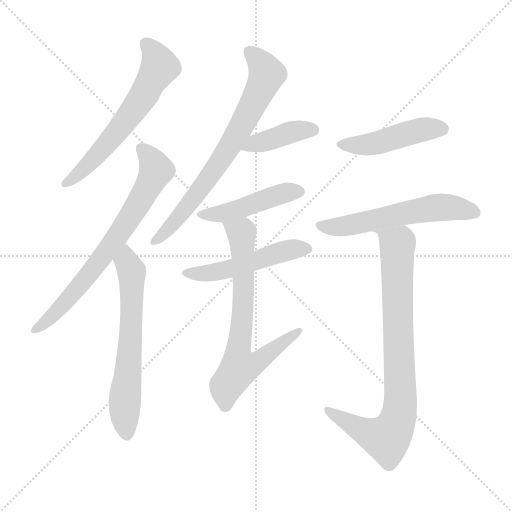
t = 0.00 s
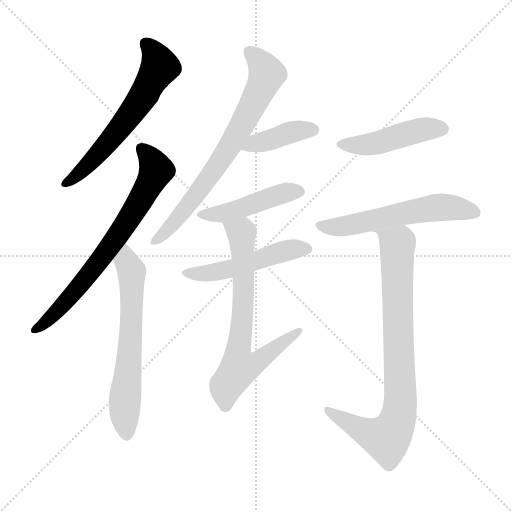
t = 1.62 s
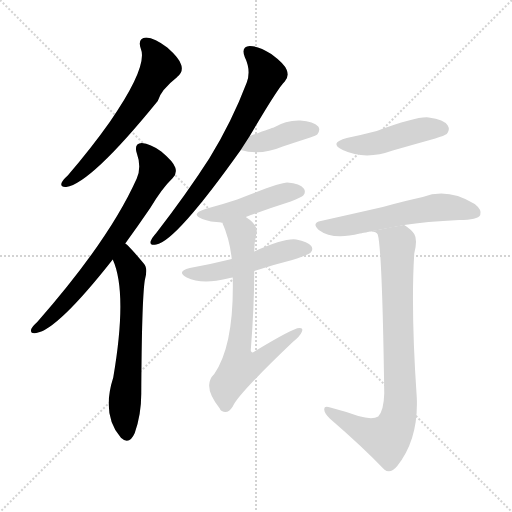
t = 3.25 s
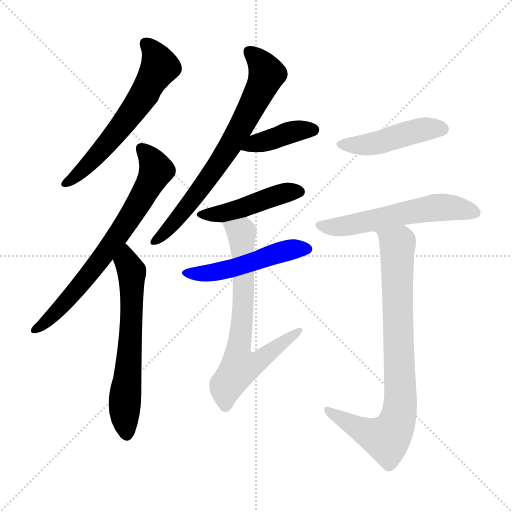
t = 4.87 s
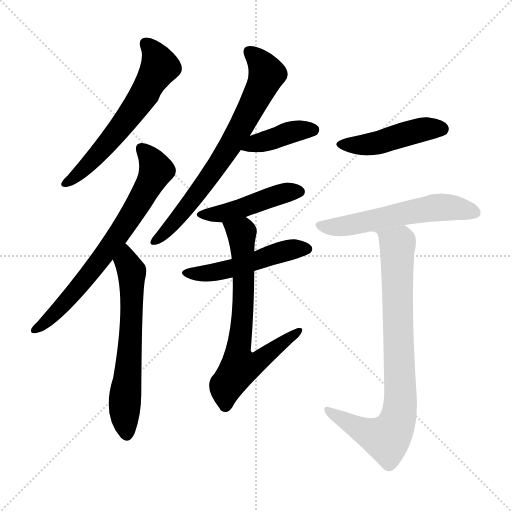
t = 6.50 s
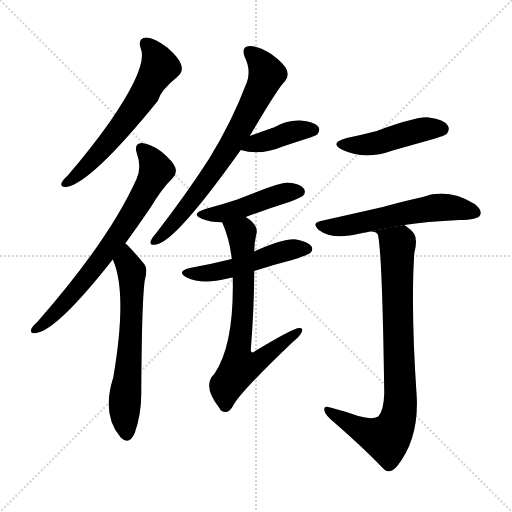
t = 8.12 s

The animated SVG that drew these frames (rendered in a browser with its animation timeline set to each time). Animation: 11 CSS @keyframes rules; one cycle of 8.12 s.

<svg version="1.1" viewBox="0 0 1024 1024" xmlns="http://www.w3.org/2000/svg">
  <g stroke="lightgray" stroke-dasharray="1,1" stroke-width="1" transform="scale(4, 4)">
    <line x1="0" y1="0" x2="256" y2="256"></line>
    <line x1="256" y1="0" x2="0" y2="256"></line>
    <line x1="128" y1="0" x2="128" y2="256"></line>
    <line x1="0" y1="128" x2="256" y2="128"></line>
  </g>
<g transform="scale(1, -1) translate(0, -900)">
   <style type="text/css">
    @keyframes keyframes0 {
      from {
       stroke: blue;
       stroke-dashoffset: 612;
       stroke-width: 128;
       }
       67% {
       animation-timing-function: step-end;
       stroke: blue;
       stroke-dashoffset: 0;
       stroke-width: 128;
       }
       to {
       stroke: black;
       stroke-width: 1024;
       }
       }
       #make-me-a-hanzi-animation-0 {
         animation: keyframes0 0.748047s both;
         animation-delay: 0.000000s;
         animation-timing-function: linear;
       }
    @keyframes keyframes1 {
      from {
       stroke: blue;
       stroke-dashoffset: 710;
       stroke-width: 128;
       }
       70% {
       animation-timing-function: step-end;
       stroke: blue;
       stroke-dashoffset: 0;
       stroke-width: 128;
       }
       to {
       stroke: black;
       stroke-width: 1024;
       }
       }
       #make-me-a-hanzi-animation-1 {
         animation: keyframes1 0.827799s both;
         animation-delay: 0.748047s;
         animation-timing-function: linear;
       }
    @keyframes keyframes2 {
      from {
       stroke: blue;
       stroke-dashoffset: 631;
       stroke-width: 128;
       }
       67% {
       animation-timing-function: step-end;
       stroke: blue;
       stroke-dashoffset: 0;
       stroke-width: 128;
       }
       to {
       stroke: black;
       stroke-width: 1024;
       }
       }
       #make-me-a-hanzi-animation-2 {
         animation: keyframes2 0.763509s both;
         animation-delay: 1.575846s;
         animation-timing-function: linear;
       }
    @keyframes keyframes3 {
      from {
       stroke: blue;
       stroke-dashoffset: 718;
       stroke-width: 128;
       }
       70% {
       animation-timing-function: step-end;
       stroke: blue;
       stroke-dashoffset: 0;
       stroke-width: 128;
       }
       to {
       stroke: black;
       stroke-width: 1024;
       }
       }
       #make-me-a-hanzi-animation-3 {
         animation: keyframes3 0.834310s both;
         animation-delay: 2.339355s;
         animation-timing-function: linear;
       }
    @keyframes keyframes4 {
      from {
       stroke: blue;
       stroke-dashoffset: 400;
       stroke-width: 128;
       }
       57% {
       animation-timing-function: step-end;
       stroke: blue;
       stroke-dashoffset: 0;
       stroke-width: 128;
       }
       to {
       stroke: black;
       stroke-width: 1024;
       }
       }
       #make-me-a-hanzi-animation-4 {
         animation: keyframes4 0.575521s both;
         animation-delay: 3.173665s;
         animation-timing-function: linear;
       }
    @keyframes keyframes5 {
      from {
       stroke: blue;
       stroke-dashoffset: 455;
       stroke-width: 128;
       }
       60% {
       animation-timing-function: step-end;
       stroke: blue;
       stroke-dashoffset: 0;
       stroke-width: 128;
       }
       to {
       stroke: black;
       stroke-width: 1024;
       }
       }
       #make-me-a-hanzi-animation-5 {
         animation: keyframes5 0.620280s both;
         animation-delay: 3.749186s;
         animation-timing-function: linear;
       }
    @keyframes keyframes6 {
      from {
       stroke: blue;
       stroke-dashoffset: 501;
       stroke-width: 128;
       }
       62% {
       animation-timing-function: step-end;
       stroke: blue;
       stroke-dashoffset: 0;
       stroke-width: 128;
       }
       to {
       stroke: black;
       stroke-width: 1024;
       }
       }
       #make-me-a-hanzi-animation-6 {
         animation: keyframes6 0.657715s both;
         animation-delay: 4.369466s;
         animation-timing-function: linear;
       }
    @keyframes keyframes7 {
      from {
       stroke: blue;
       stroke-dashoffset: 699;
       stroke-width: 128;
       }
       69% {
       animation-timing-function: step-end;
       stroke: blue;
       stroke-dashoffset: 0;
       stroke-width: 128;
       }
       to {
       stroke: black;
       stroke-width: 1024;
       }
       }
       #make-me-a-hanzi-animation-7 {
         animation: keyframes7 0.818848s both;
         animation-delay: 5.027181s;
         animation-timing-function: linear;
       }
    @keyframes keyframes8 {
      from {
       stroke: blue;
       stroke-dashoffset: 458;
       stroke-width: 128;
       }
       60% {
       animation-timing-function: step-end;
       stroke: blue;
       stroke-dashoffset: 0;
       stroke-width: 128;
       }
       to {
       stroke: black;
       stroke-width: 1024;
       }
       }
       #make-me-a-hanzi-animation-8 {
         animation: keyframes8 0.622721s both;
         animation-delay: 5.846029s;
         animation-timing-function: linear;
       }
    @keyframes keyframes9 {
      from {
       stroke: blue;
       stroke-dashoffset: 573;
       stroke-width: 128;
       }
       65% {
       animation-timing-function: step-end;
       stroke: blue;
       stroke-dashoffset: 0;
       stroke-width: 128;
       }
       to {
       stroke: black;
       stroke-width: 1024;
       }
       }
       #make-me-a-hanzi-animation-9 {
         animation: keyframes9 0.716309s both;
         animation-delay: 6.468750s;
         animation-timing-function: linear;
       }
    @keyframes keyframes10 {
      from {
       stroke: blue;
       stroke-dashoffset: 841;
       stroke-width: 128;
       }
       73% {
       animation-timing-function: step-end;
       stroke: blue;
       stroke-dashoffset: 0;
       stroke-width: 128;
       }
       to {
       stroke: black;
       stroke-width: 1024;
       }
       }
       #make-me-a-hanzi-animation-10 {
         animation: keyframes10 0.934408s both;
         animation-delay: 7.185059s;
         animation-timing-function: linear;
       }
</style>
<path d="M 281.5 803.0 Q 296.5 767.0 219.5 656.0 Q 183.5 605.0 135.5 549.0 Q 125.5 540.0 123.5 535.0 Q 119.5 525.0 132.5 526.0 Q 181.5 533.0 315.5 698.0 Q 321.5 720.0 354.5 746.0 Q 354.5 747.0 356.5 748.0 Q 366.5 757.0 362.5 770.0 Q 359.5 783.0 334.5 805.0 Q 309.5 824.0 292.5 825.0 Q 274.5 824.0 281.5 803.0 Z" fill="lightgray"></path> 
<path d="M 250.5 413.0 Q 274.5 446.0 300.5 484.0 Q 324.5 524.0 345.5 544.0 Q 354.5 553.0 350.5 565.0 Q 346.5 577.0 322.5 597.0 Q 300.5 613.0 283.5 614.0 Q 267.5 613.0 273.5 594.0 Q 283.5 566.0 273.5 543.0 Q 218.5 420.0 74.5 256.0 Q 64.5 247.0 62.5 242.0 Q 59.5 232.0 72.5 234.0 Q 114.5 240.0 225.5 381.0 L 250.5 413.0 Z" fill="lightgray"></path> 
<path d="M 225.5 381.0 Q 255.5 315.0 226.5 145.0 Q 202.5 70.0 241.5 25.0 L 242.5 24.0 Q 258.5 9.0 269.5 34.0 Q 282.5 71.0 282.5 112.0 Q 283.5 298.0 289.5 339.0 Q 296.5 364.0 287.5 373.0 Q 257.5 409.0 250.5 413.0 C 228.5 433.0 214.5 409.0 225.5 381.0 Z" fill="lightgray"></path> 
<path d="M 499.5 628.0 Q 556.5 725.0 569.5 737.0 Q 578.5 747.0 573.5 760.0 Q 569.5 772.0 542.5 792.0 Q 517.5 808.0 499.5 808.0 Q 481.5 807.0 489.5 786.0 Q 502.5 759.0 493.5 735.0 Q 463.5 656.0 418.5 583.0 Q 373.5 513.0 312.5 434.0 Q 303.5 424.0 301.5 418.0 Q 298.5 408.0 312.5 411.0 Q 351.5 417.0 481.5 600.0 L 499.5 628.0 Z" fill="lightgray"></path> 
<path d="M 481.5 600.0 Q 520.5 588.0 565.5 607.0 Q 592.5 616.0 620.5 625.0 Q 632.5 629.0 634.5 631.0 Q 641.5 640.0 636.5 647.0 Q 627.5 657.0 600.5 659.0 Q 572.5 660.0 547.5 645.0 Q 543.5 644.0 499.5 628.0 C 471.5 618.0 452.5 608.0 481.5 600.0 Z" fill="lightgray"></path> 
<path d="M 491.5 466.0 Q 534.5 482.0 581.5 497.0 Q 603.5 506.0 606.5 509.0 Q 612.5 516.0 607.5 523.0 Q 600.5 533.0 574.5 535.0 Q 559.5 535.0 474.5 501.0 Q 444.5 491.0 410.5 482.0 Q 379.5 472.0 404.5 462.0 Q 419.5 456.0 444.5 455.0 L 491.5 466.0 Z" fill="lightgray"></path> 
<path d="M 508.5 358.0 Q 544.5 370.0 584.5 380.0 Q 615.5 390.0 620.5 394.0 Q 627.5 401.0 622.5 408.0 Q 615.5 417.0 592.5 421.0 Q 568.5 424.0 508.5 397.0 L 463.5 382.0 Q 423.5 372.0 379.5 364.0 Q 351.5 357.0 373.5 345.0 Q 403.5 330.0 455.5 343.0 Q 458.5 344.0 465.5 345.0 L 508.5 358.0 Z" fill="lightgray"></path> 
<path d="M 465.5 345.0 Q 468.5 210.0 428.5 152.0 Q 403.5 128.0 439.5 83.0 Q 440.5 80.0 443.5 78.0 Q 455.5 71.0 465.5 87.0 Q 475.5 111.0 584.5 215.0 Q 600.5 228.0 603.5 236.0 Q 607.5 245.0 598.5 244.0 Q 586.5 244.0 510.5 198.0 Q 503.5 192.0 501.5 199.0 Q 508.5 287.0 508.5 358.0 L 508.5 397.0 Q 508.5 416.0 512.5 431.0 Q 518.5 449.0 491.5 466.0 C 467.5 484.0 433.5 483.0 444.5 455.0 Q 459.5 421.0 463.5 382.0 L 465.5 345.0 Z" fill="lightgray"></path> 
<path d="M 693.5 624.0 Q 656.5 614.0 685.5 600.0 Q 730.5 579.0 785.5 599.0 Q 827.5 611.0 870.5 623.0 Q 889.5 629.0 893.5 632.0 Q 900.5 641.0 895.5 649.0 Q 888.5 661.0 857.5 665.0 Q 835.5 668.0 753.5 638.0 Q 726.5 631.0 693.5 624.0 Z" fill="lightgray"></path> 
<path d="M 808.5 450.0 Q 850.5 457.0 918.5 460.0 Q 955.5 460.0 960.5 470.0 Q 964.5 480.0 949.5 492.0 Q 895.5 525.0 845.5 506.0 Q 812.5 499.0 765.5 486.0 Q 708.5 473.0 641.5 458.0 Q 622.5 454.0 637.5 440.0 Q 665.5 419.0 719.5 433.0 L 808.5 450.0 Z" fill="lightgray"></path> 
<path d="M 716.5 68.0 Q 691.5 77.0 660.5 85.0 Q 647.5 89.0 648.5 81.0 Q 648.5 74.0 659.5 63.0 Q 725.5 6.0 768.5 -39.0 Q 780.5 -49.0 794.5 -32.0 Q 837.5 22.0 833.5 106.0 Q 821.5 280.0 828.5 393.0 Q 835.5 421.0 828.5 432.0 Q 822.5 441.0 808.5 450.0 C 807.5 451.0 690.5 427.0 719.5 433.0 Q 750.5 442.0 755.5 431.0 Q 764.5 401.0 768.5 113.0 Q 767.5 79.0 756.5 67.0 Q 744.5 60.0 716.5 68.0 Z" fill="lightgray"></path> 
      <clipPath id="make-me-a-hanzi-clip-0">
      <path d="M 281.5 803.0 Q 296.5 767.0 219.5 656.0 Q 183.5 605.0 135.5 549.0 Q 125.5 540.0 123.5 535.0 Q 119.5 525.0 132.5 526.0 Q 181.5 533.0 315.5 698.0 Q 321.5 720.0 354.5 746.0 Q 354.5 747.0 356.5 748.0 Q 366.5 757.0 362.5 770.0 Q 359.5 783.0 334.5 805.0 Q 309.5 824.0 292.5 825.0 Q 274.5 824.0 281.5 803.0 Z" fill="lightgray"></path>
      </clipPath>
      <path clip-path="url(#make-me-a-hanzi-clip-0)" d="M 291.5 812.0 L 303.5 802.0 L 319.5 766.0 L 286.5 705.0 L 231.5 632.0 L 167.5 561.0 L 131.5 534.0 " fill="none" id="make-me-a-hanzi-animation-0" stroke-dasharray="484 968" stroke-linecap="round"></path>

      <clipPath id="make-me-a-hanzi-clip-1">
      <path d="M 250.5 413.0 Q 274.5 446.0 300.5 484.0 Q 324.5 524.0 345.5 544.0 Q 354.5 553.0 350.5 565.0 Q 346.5 577.0 322.5 597.0 Q 300.5 613.0 283.5 614.0 Q 267.5 613.0 273.5 594.0 Q 283.5 566.0 273.5 543.0 Q 218.5 420.0 74.5 256.0 Q 64.5 247.0 62.5 242.0 Q 59.5 232.0 72.5 234.0 Q 114.5 240.0 225.5 381.0 L 250.5 413.0 Z" fill="lightgray"></path>
      </clipPath>
      <path clip-path="url(#make-me-a-hanzi-clip-1)" d="M 283.5 602.0 L 302.5 581.0 L 311.5 558.0 L 293.5 521.0 L 203.5 382.0 L 126.5 290.0 L 70.5 241.0 " fill="none" id="make-me-a-hanzi-animation-1" stroke-dasharray="582 1164" stroke-linecap="round"></path>

      <clipPath id="make-me-a-hanzi-clip-2">
      <path d="M 225.5 381.0 Q 255.5 315.0 226.5 145.0 Q 202.5 70.0 241.5 25.0 L 242.5 24.0 Q 258.5 9.0 269.5 34.0 Q 282.5 71.0 282.5 112.0 Q 283.5 298.0 289.5 339.0 Q 296.5 364.0 287.5 373.0 Q 257.5 409.0 250.5 413.0 C 228.5 433.0 214.5 409.0 225.5 381.0 Z" fill="lightgray"></path>
      </clipPath>
      <path clip-path="url(#make-me-a-hanzi-clip-2)" d="M 248.5 406.0 L 263.5 357.0 L 263.5 262.0 L 249.5 99.0 L 254.5 34.0 " fill="none" id="make-me-a-hanzi-animation-2" stroke-dasharray="503 1006" stroke-linecap="round"></path>

      <clipPath id="make-me-a-hanzi-clip-3">
      <path d="M 499.5 628.0 Q 556.5 725.0 569.5 737.0 Q 578.5 747.0 573.5 760.0 Q 569.5 772.0 542.5 792.0 Q 517.5 808.0 499.5 808.0 Q 481.5 807.0 489.5 786.0 Q 502.5 759.0 493.5 735.0 Q 463.5 656.0 418.5 583.0 Q 373.5 513.0 312.5 434.0 Q 303.5 424.0 301.5 418.0 Q 298.5 408.0 312.5 411.0 Q 351.5 417.0 481.5 600.0 L 499.5 628.0 Z" fill="lightgray"></path>
      </clipPath>
      <path clip-path="url(#make-me-a-hanzi-clip-3)" d="M 498.5 795.0 L 512.5 785.0 L 533.5 752.0 L 485.5 650.0 L 402.5 522.0 L 333.5 438.0 L 309.5 418.0 " fill="none" id="make-me-a-hanzi-animation-3" stroke-dasharray="590 1180" stroke-linecap="round"></path>

      <clipPath id="make-me-a-hanzi-clip-4">
      <path d="M 481.5 600.0 Q 520.5 588.0 565.5 607.0 Q 592.5 616.0 620.5 625.0 Q 632.5 629.0 634.5 631.0 Q 641.5 640.0 636.5 647.0 Q 627.5 657.0 600.5 659.0 Q 572.5 660.0 547.5 645.0 Q 543.5 644.0 499.5 628.0 C 471.5 618.0 452.5 608.0 481.5 600.0 Z" fill="lightgray"></path>
      </clipPath>
      <path clip-path="url(#make-me-a-hanzi-clip-4)" d="M 488.5 602.0 L 583.5 636.0 L 626.5 640.0 " fill="none" id="make-me-a-hanzi-animation-4" stroke-dasharray="272 544" stroke-linecap="round"></path>

      <clipPath id="make-me-a-hanzi-clip-5">
      <path d="M 491.5 466.0 Q 534.5 482.0 581.5 497.0 Q 603.5 506.0 606.5 509.0 Q 612.5 516.0 607.5 523.0 Q 600.5 533.0 574.5 535.0 Q 559.5 535.0 474.5 501.0 Q 444.5 491.0 410.5 482.0 Q 379.5 472.0 404.5 462.0 Q 419.5 456.0 444.5 455.0 L 491.5 466.0 Z" fill="lightgray"></path>
      </clipPath>
      <path clip-path="url(#make-me-a-hanzi-clip-5)" d="M 404.5 473.0 L 446.5 473.0 L 560.5 512.0 L 596.5 517.0 " fill="none" id="make-me-a-hanzi-animation-5" stroke-dasharray="327 654" stroke-linecap="round"></path>

      <clipPath id="make-me-a-hanzi-clip-6">
      <path d="M 508.5 358.0 Q 544.5 370.0 584.5 380.0 Q 615.5 390.0 620.5 394.0 Q 627.5 401.0 622.5 408.0 Q 615.5 417.0 592.5 421.0 Q 568.5 424.0 508.5 397.0 L 463.5 382.0 Q 423.5 372.0 379.5 364.0 Q 351.5 357.0 373.5 345.0 Q 403.5 330.0 455.5 343.0 Q 458.5 344.0 465.5 345.0 L 508.5 358.0 Z" fill="lightgray"></path>
      </clipPath>
      <path clip-path="url(#make-me-a-hanzi-clip-6)" d="M 374.5 355.0 L 428.5 355.0 L 580.5 401.0 L 612.5 402.0 " fill="none" id="make-me-a-hanzi-animation-6" stroke-dasharray="373 746" stroke-linecap="round"></path>

      <clipPath id="make-me-a-hanzi-clip-7">
      <path d="M 465.5 345.0 Q 468.5 210.0 428.5 152.0 Q 403.5 128.0 439.5 83.0 Q 440.5 80.0 443.5 78.0 Q 455.5 71.0 465.5 87.0 Q 475.5 111.0 584.5 215.0 Q 600.5 228.0 603.5 236.0 Q 607.5 245.0 598.5 244.0 Q 586.5 244.0 510.5 198.0 Q 503.5 192.0 501.5 199.0 Q 508.5 287.0 508.5 358.0 L 508.5 397.0 Q 508.5 416.0 512.5 431.0 Q 518.5 449.0 491.5 466.0 C 467.5 484.0 433.5 483.0 444.5 455.0 Q 459.5 421.0 463.5 382.0 L 465.5 345.0 Z" fill="lightgray"></path>
      </clipPath>
      <path clip-path="url(#make-me-a-hanzi-clip-7)" d="M 451.5 450.0 L 483.5 432.0 L 487.5 307.0 L 475.5 194.0 L 480.5 166.0 L 509.5 173.0 L 597.5 238.0 " fill="none" id="make-me-a-hanzi-animation-7" stroke-dasharray="571 1142" stroke-linecap="round"></path>

      <clipPath id="make-me-a-hanzi-clip-8">
      <path d="M 693.5 624.0 Q 656.5 614.0 685.5 600.0 Q 730.5 579.0 785.5 599.0 Q 827.5 611.0 870.5 623.0 Q 889.5 629.0 893.5 632.0 Q 900.5 641.0 895.5 649.0 Q 888.5 661.0 857.5 665.0 Q 835.5 668.0 753.5 638.0 Q 726.5 631.0 693.5 624.0 Z" fill="lightgray"></path>
      </clipPath>
      <path clip-path="url(#make-me-a-hanzi-clip-8)" d="M 686.5 613.0 L 733.5 610.0 L 842.5 640.0 L 884.5 642.0 " fill="none" id="make-me-a-hanzi-animation-8" stroke-dasharray="330 660" stroke-linecap="round"></path>

      <clipPath id="make-me-a-hanzi-clip-9">
      <path d="M 808.5 450.0 Q 850.5 457.0 918.5 460.0 Q 955.5 460.0 960.5 470.0 Q 964.5 480.0 949.5 492.0 Q 895.5 525.0 845.5 506.0 Q 812.5 499.0 765.5 486.0 Q 708.5 473.0 641.5 458.0 Q 622.5 454.0 637.5 440.0 Q 665.5 419.0 719.5 433.0 L 808.5 450.0 Z" fill="lightgray"></path>
      </clipPath>
      <path clip-path="url(#make-me-a-hanzi-clip-9)" d="M 639.5 449.0 L 679.5 446.0 L 881.5 486.0 L 951.5 475.0 " fill="none" id="make-me-a-hanzi-animation-9" stroke-dasharray="445 890" stroke-linecap="round"></path>

      <clipPath id="make-me-a-hanzi-clip-10">
      <path d="M 716.5 68.0 Q 691.5 77.0 660.5 85.0 Q 647.5 89.0 648.5 81.0 Q 648.5 74.0 659.5 63.0 Q 725.5 6.0 768.5 -39.0 Q 780.5 -49.0 794.5 -32.0 Q 837.5 22.0 833.5 106.0 Q 821.5 280.0 828.5 393.0 Q 835.5 421.0 828.5 432.0 Q 822.5 441.0 808.5 450.0 C 807.5 451.0 690.5 427.0 719.5 433.0 Q 750.5 442.0 755.5 431.0 Q 764.5 401.0 768.5 113.0 Q 767.5 79.0 756.5 67.0 Q 744.5 60.0 716.5 68.0 Z" fill="lightgray"></path>
      </clipPath>
      <path clip-path="url(#make-me-a-hanzi-clip-10)" d="M 743.5 437.0 L 756.5 439.0 L 795.5 407.0 L 801.5 113.0 L 797.5 66.0 L 773.5 23.0 L 733.5 35.0 L 655.5 79.0 " fill="none" id="make-me-a-hanzi-animation-10" stroke-dasharray="713 1426" stroke-linecap="round"></path>

</g>
</svg>
